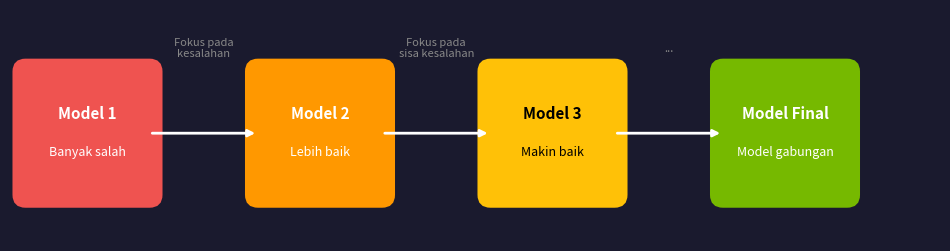

Reproduce this figure in Python. (Note: this script raises an exception after producing the figure.)
"""Generate Boosting iterative process diagram using matplotlib."""
import matplotlib
matplotlib.use("Agg")
import matplotlib.pyplot as plt
import matplotlib.patches as mpatches
import os

BG = "#1A1A2E"
WHITE = "#FFFFFF"

fig, ax = plt.subplots(figsize=(12, 3))
fig.patch.set_facecolor(BG)
ax.set_facecolor(BG)
ax.set_xlim(0, 12)
ax.set_ylim(0, 3)
ax.axis("off")

models = [
    (1.0, "Model 1", "Banyak salah", "#EF5350"),
    (4.0, "Model 2", "Lebih baik", "#FF9800"),
    (7.0, "Model 3", "Makin baik", "#FFC107"),
    (10.0, "Model Final", "Model gabungan", "#76B900"),
]

for x, title, subtitle, color in models:
    rect = mpatches.FancyBboxPatch((x - 0.8, 0.6), 1.6, 1.6,
                                    boxstyle="round,pad=0.15",
                                    facecolor=color, edgecolor=color, linewidth=2)
    ax.add_patch(rect)
    text_color = "#000000" if color == "#FFC107" else WHITE
    ax.text(x, 1.65, title, ha="center", va="center",
            color=text_color, fontsize=11, fontweight="bold")
    ax.text(x, 1.15, subtitle, ha="center", va="center",
            color=text_color, fontsize=9)

# Arrows between models
arrow_labels = ["Fokus pada\nkesalahan", "Fokus pada\nsisa kesalahan", "..."]
for i, (x_start, label) in enumerate(zip([1.8, 4.8, 7.8], arrow_labels)):
    ax.annotate("", xy=(x_start + 1.4, 1.4), xytext=(x_start, 1.4),
                arrowprops=dict(arrowstyle="-|>", color=WHITE, lw=2))
    ax.text(x_start + 0.7, 2.5, label, ha="center", va="center",
            color="#888888", fontsize=8, style="italic")

out = os.path.join(os.path.dirname(os.path.abspath(__file__)), "boosting.pdf")
plt.savefig(out, dpi=150, bbox_inches="tight", facecolor=BG)
plt.close()
print(f"Saved: {out}")
